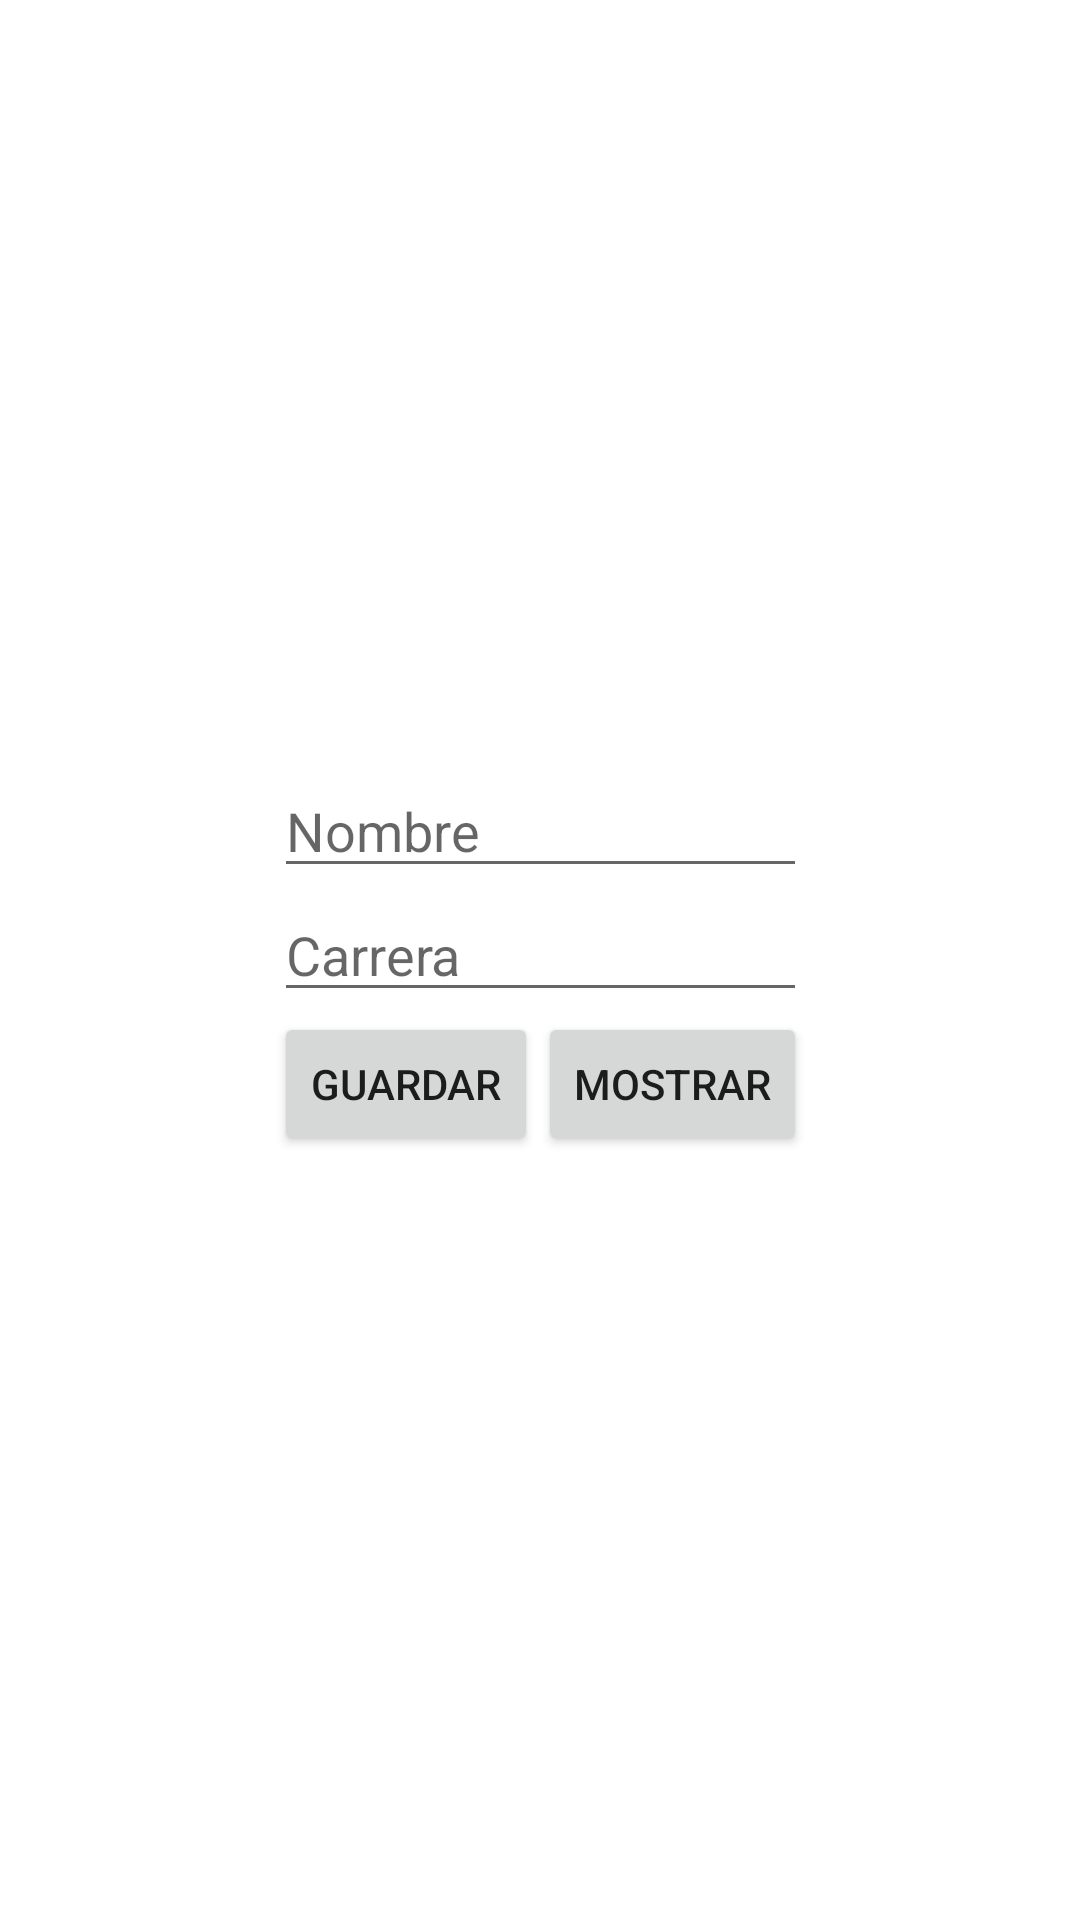

Write the Android layout XML for this screen, with the resource values it uses.
<!-- AndroidManifest.xml: application theme Theme.OrdinarioBetja -->
<!-- res/layout/activity_shared_p.xml -->
<?xml version="1.0" encoding="utf-8"?>
<androidx.constraintlayout.widget.ConstraintLayout xmlns:android="http://schemas.android.com/apk/res/android"
    xmlns:app="http://schemas.android.com/apk/res-auto"
    xmlns:tools="http://schemas.android.com/tools"
    android:layout_width="match_parent"
    android:layout_height="match_parent"
    tools:context=".SharedP">

    <LinearLayout
        android:layout_width="wrap_content"
        android:layout_height="wrap_content"
        android:orientation="vertical"
        app:layout_constraintBottom_toBottomOf="parent"
        app:layout_constraintEnd_toEndOf="parent"
        app:layout_constraintStart_toStartOf="parent"
        app:layout_constraintTop_toTopOf="parent">

        <EditText
            android:id="@+id/edtNombre"
            android:layout_width="match_parent"
            android:layout_height="wrap_content"
            android:ems="10"
            android:hint="Nombre"
            android:inputType="textPersonName" />

        <EditText
            android:id="@+id/edtCarrera"
            android:layout_width="match_parent"
            android:layout_height="wrap_content"
            android:ems="10"
            android:hint="Carrera"
            android:inputType="textPersonName" />

        <LinearLayout
            android:layout_width="wrap_content"
            android:layout_height="wrap_content"
            android:orientation="horizontal">

            <Button
                android:id="@+id/btnGuardar"
                android:layout_width="wrap_content"
                android:layout_height="wrap_content"
                android:layout_weight="1"
                android:text="Guardar" />

            <Button
                android:id="@+id/btnMostrar"
                android:layout_width="wrap_content"
                android:layout_height="wrap_content"
                android:layout_weight="1"
                android:text="Mostrar" />
        </LinearLayout>
    </LinearLayout>
</androidx.constraintlayout.widget.ConstraintLayout>
<!-- resources referenced by this layout -->
<resources>
  <style name="Theme.OrdinarioBetja" parent="Theme.MaterialComponents.DayNight.DarkActionBar">
          
          <item name="colorPrimary">@color/purple_500</item>
          <item name="colorPrimaryVariant">@color/purple_700</item>
          <item name="colorOnPrimary">@color/white</item>
          
          <item name="colorSecondary">@color/teal_200</item>
          <item name="colorSecondaryVariant">@color/teal_700</item>
          <item name="colorOnSecondary">@color/black</item>
          
          <item name="android:statusBarColor">?attr/colorPrimaryVariant</item>
          
      </style>
  <!-- not gathered from this repository: default colours our renderer supplied (Android Studio template values) -->
  <color name="purple_500">#FF6200EE</color>
  <color name="purple_700">#FF3700B3</color>
  <color name="teal_200">#FF03DAC5</color>
  <color name="teal_700">#FF018786</color>
  <color name="black">#FF000000</color>
  <color name="white">#FFFFFFFF</color>
</resources>
